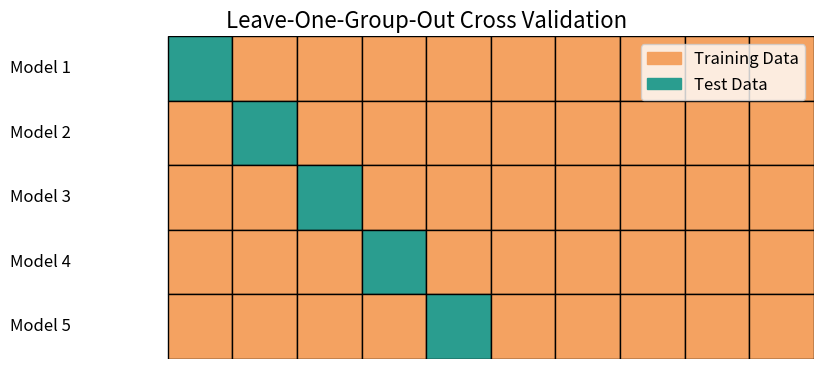

Source code (Python): (Note: this script raises an exception after producing the figure.)
import matplotlib.pyplot as plt
import matplotlib.patches as patches

# Parameters
n_models = 5
n_groups = 10

# Create the figure and axis
fig, ax = plt.subplots(figsize=(10, 6))

# Colors
training_color = "#f4a261"
test_color = "#2a9d8f"

# Create the rectangles
for i in range(n_models):
    for j in range(n_groups):
        if i == j:
            rect = patches.Rectangle((j, n_models - i - 1), 1, 1, edgecolor='black', facecolor=test_color)
        else:
            rect = patches.Rectangle((j, n_models - i - 1), 1, 1, edgecolor='black', facecolor=training_color)
        ax.add_patch(rect)

# Add text labels
for i in range(n_models):
    ax.text(-1.5, n_models - i - 0.5, f'Model {i+1}', va='center', ha='right', fontsize=12)

# Legend
train_patch = patches.Patch(color=training_color, label='Training Data')
test_patch = patches.Patch(color=test_color, label='Test Data')
plt.legend(handles=[train_patch, test_patch], loc='upper right', fontsize=12)

# Title and axis settings
plt.title('Leave-One-Group-Out Cross Validation', fontsize=16)
ax.set_xlim(-2, n_groups)
ax.set_ylim(0, n_models)
ax.set_aspect('equal')
ax.axis('off')

# Save as SVG
svg_file_path = '/mnt/data/LOGO_CV_visual_diagram.svg'
plt.savefig(svg_file_path, format='svg')

# Show plot for reference
plt.show()

# Output file path
svg_file_path
